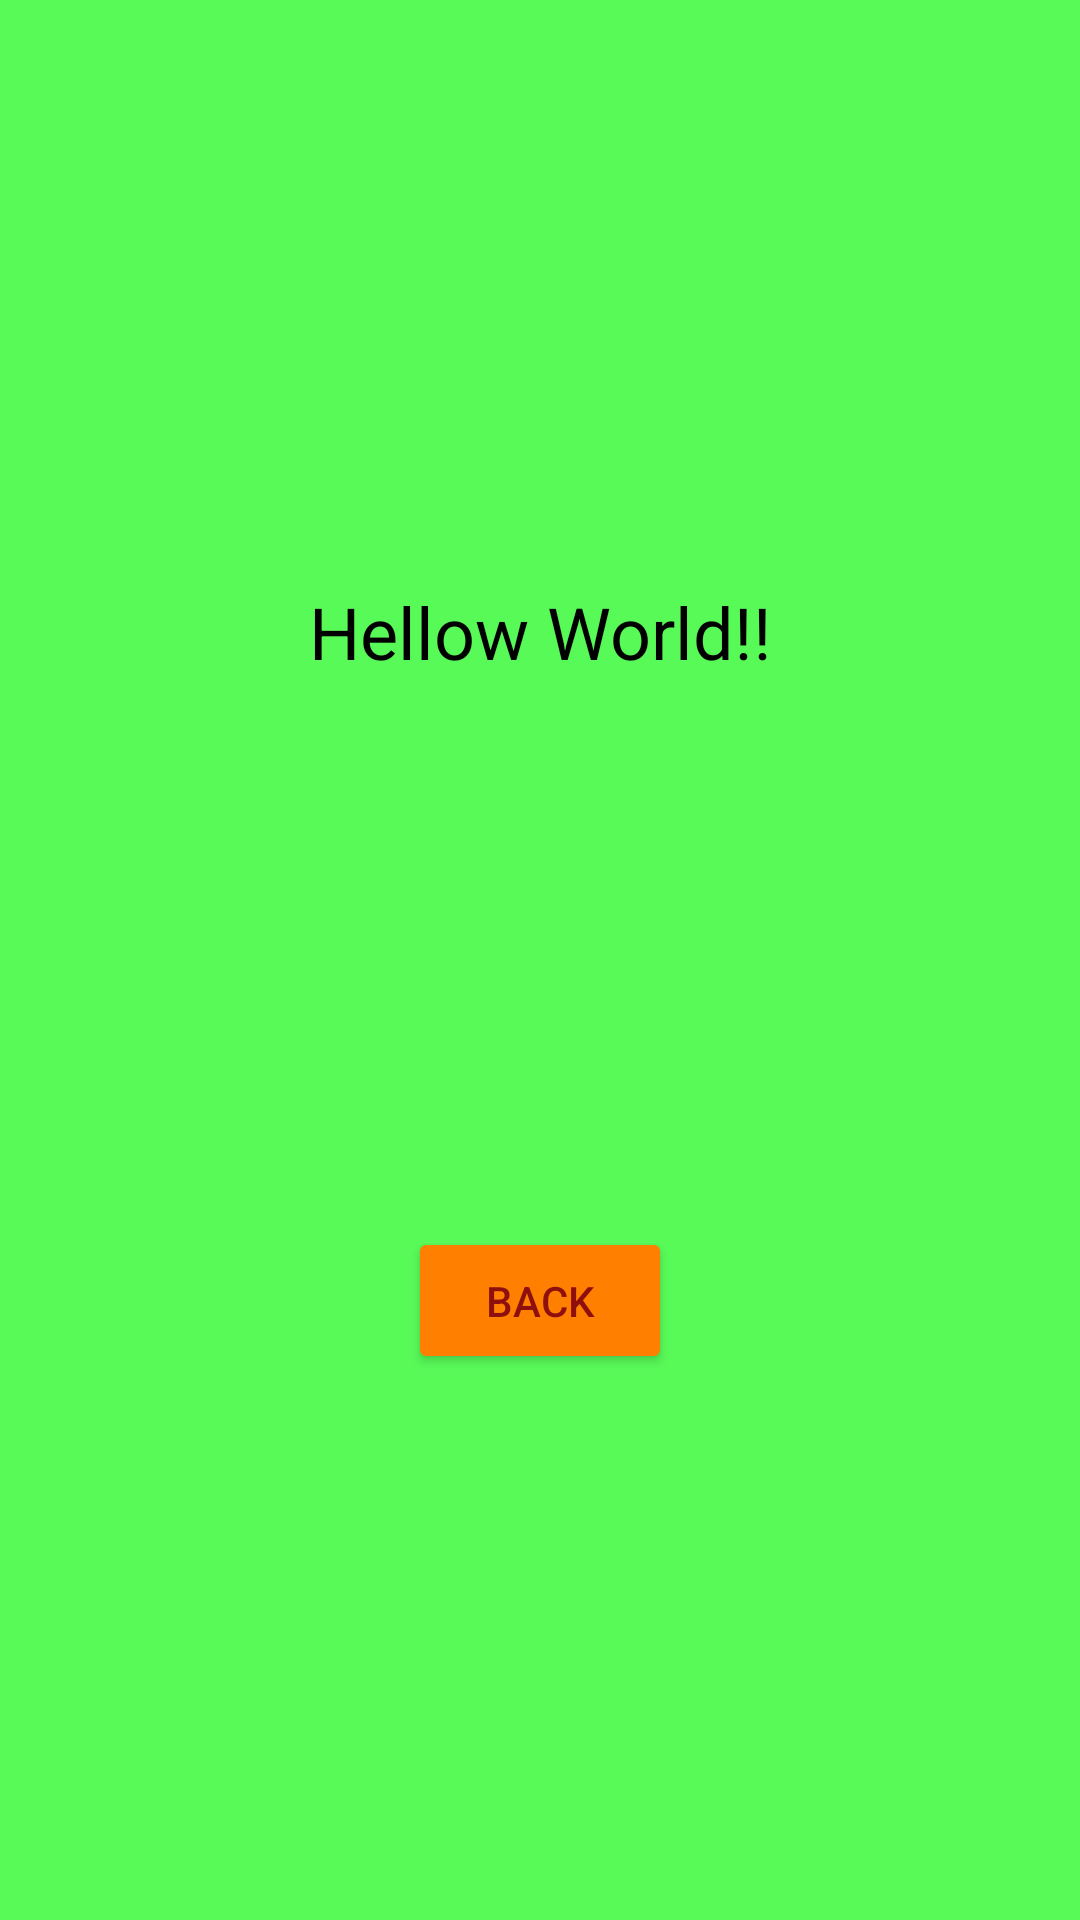

The Android layout XML behind this screen, and the referenced resources:
<!-- AndroidManifest.xml: application theme AppTheme -->
<!-- res/layout/fragment_fragment4.xml -->
<android.support.constraint.ConstraintLayout xmlns:android="http://schemas.android.com/apk/res/android"
    xmlns:app="http://schemas.android.com/apk/res-auto"
    xmlns:tools="http://schemas.android.com/tools"
    android:layout_width="match_parent"
    android:layout_height="match_parent"
    tools:context="com.utad.danieliglesia.actividad3interfaces.Fragment4"
    android:theme="@style/TemaFragment3">

    

    <TextView
        android:id="@+id/txt1"
        android:layout_width="wrap_content"
        android:layout_height="wrap_content"
        android:layout_marginBottom="8dp"
        android:layout_marginEnd="8dp"
        android:layout_marginStart="8dp"
        android:layout_marginTop="8dp"
        android:text="Hellow World!!"
        android:textColor="@android:color/black"
        android:textSize="24sp"
        app:layout_constraintBottom_toBottomOf="parent"
        app:layout_constraintEnd_toEndOf="parent"
        app:layout_constraintStart_toStartOf="parent"
        app:layout_constraintTop_toTopOf="parent"
        app:layout_constraintVertical_bias="0.315" />

    <Button
        android:id="@+id/backButton"
        android:layout_width="wrap_content"
        android:layout_height="49dp"
        android:layout_marginBottom="8dp"
        android:layout_marginEnd="8dp"
        android:layout_marginStart="8dp"
        android:layout_marginTop="8dp"
        android:text="Back"
        app:layout_constraintBottom_toBottomOf="parent"
        app:layout_constraintEnd_toEndOf="parent"
        app:layout_constraintStart_toStartOf="parent"
        app:layout_constraintTop_toBottomOf="@+id/txt1" />
</android.support.constraint.ConstraintLayout>
<!-- resources referenced by this layout -->
<resources>
  <style name="TemaFragment3" parent="ThemeOverlay.AppCompat.Dark">
          
  
          <item name="colorButtonNormal">@color/colorButton2</item>
          <item name="android:background">@color/fondo3</item>
          <item name="android:textColorPrimary">@color/colorPrimary</item>
          <item name="android:textColor">@color/colorPrimary</item>
  
      </style>
  <style name="AppTheme" parent="Theme.AppCompat.Light.DarkActionBar">
          
      </style>
  <color name="colorButton2">#FF8000</color>
  <color name="fondo3">#58FA58</color>
  <color name="colorPrimary">#8F0F0F</color>
</resources>
